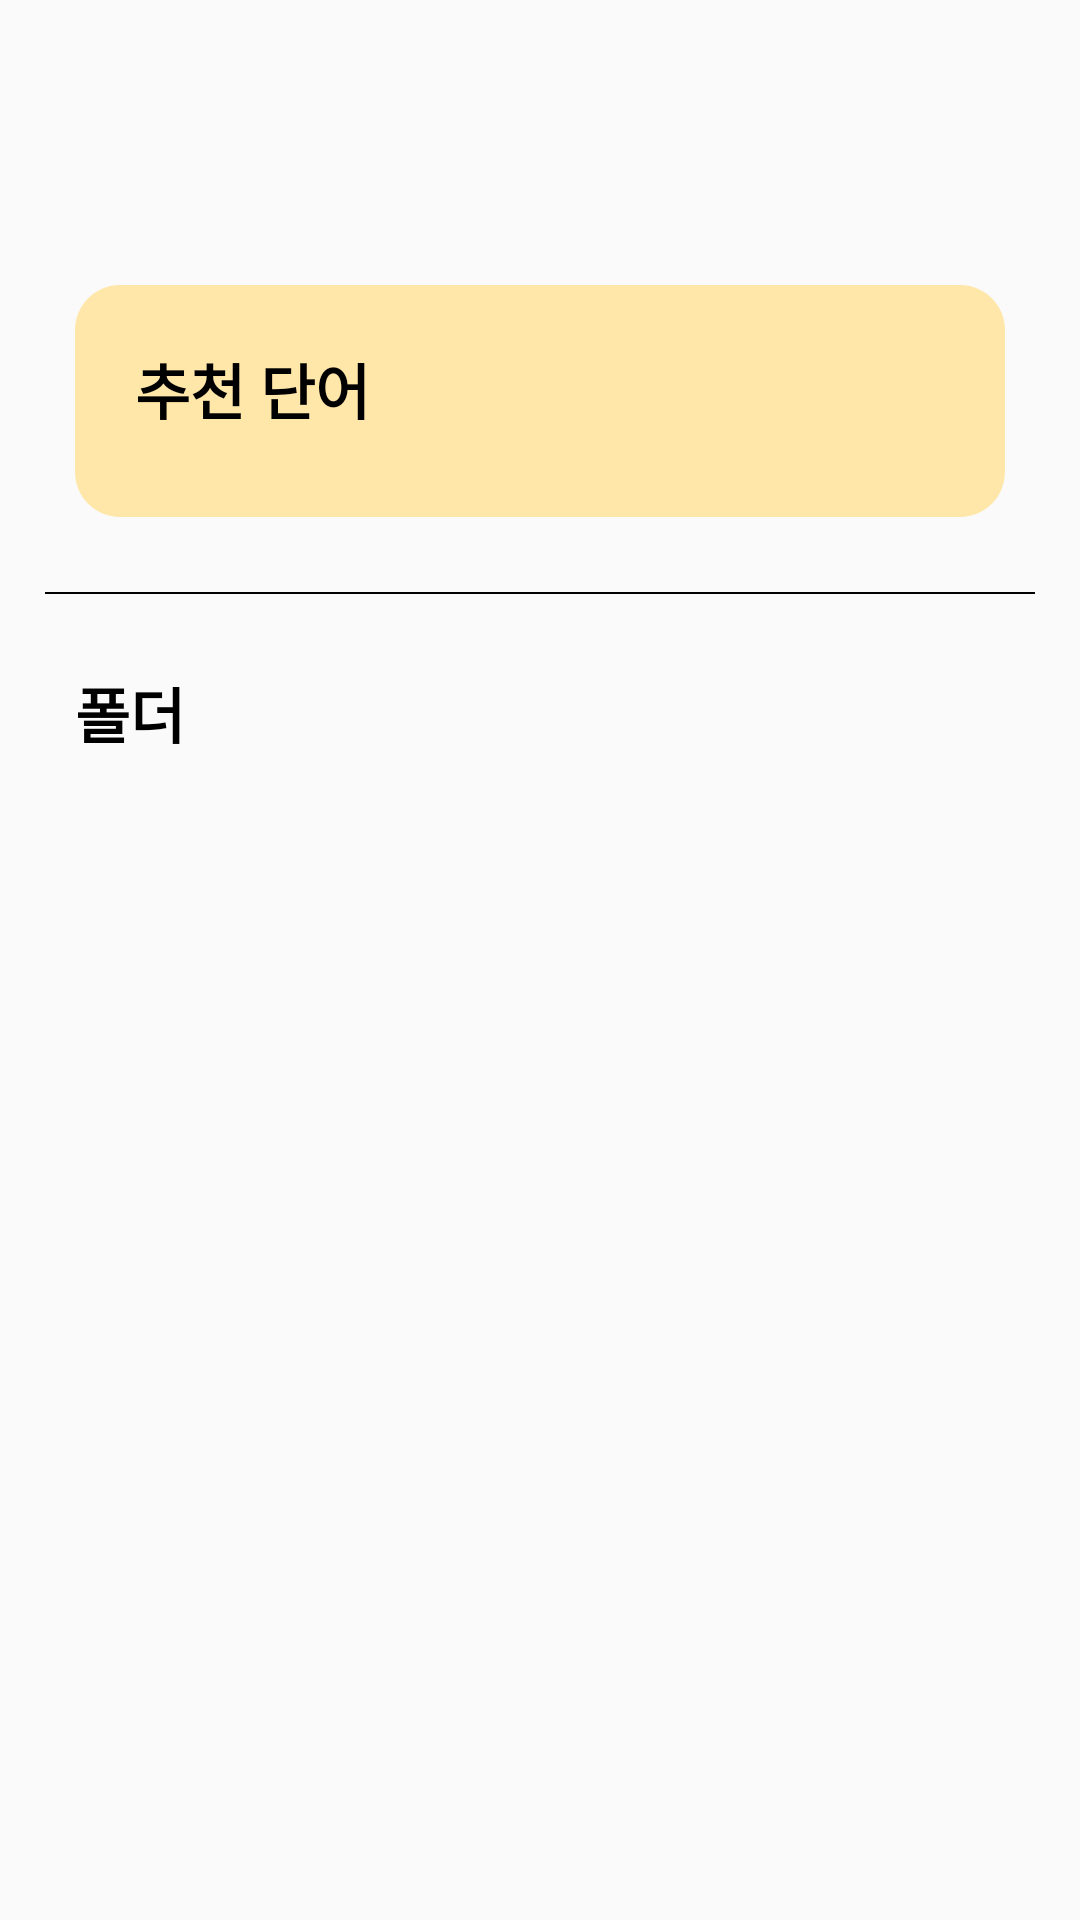

Android layout source for this screen:
<!-- AndroidManifest.xml: activity theme NoTitleBarTheme -->
<!-- res/layout/fragment_main.xml -->
<?xml version="1.0" encoding="utf-8"?>
<FrameLayout xmlns:android="http://schemas.android.com/apk/res/android"
    xmlns:tools="http://schemas.android.com/tools"
    android:layout_width="match_parent"
    android:layout_height="match_parent"
    tools:context=".MainPages.MainFragment">

    
    <ScrollView
        android:layout_width="match_parent"
        android:layout_height="wrap_content"
        android:layout_weight="1"
        android:layout_marginTop="60dp">

        <RelativeLayout
            android:layout_width="match_parent"
            android:layout_height="wrap_content">

            
            
            <RelativeLayout
                android:id="@+id/recommend_words"
                android:layout_width="match_parent"
                android:layout_height="wrap_content"
                android:layout_marginStart="25dp"
                android:layout_marginTop="35dp"
                android:layout_marginEnd="25dp"
                android:layout_marginBottom="20dp"
                android:background="@drawable/radius_background">

                <TextView
                    android:id="@+id/recommend_title"
                    android:layout_width="wrap_content"
                    android:layout_height="wrap_content"
                    android:layout_marginLeft="20dp"
                    android:layout_marginTop="20dp"
                    android:text="추천 단어"
                    android:textColor="@color/black"
                    android:textSize="20dp"
                    android:textStyle="bold" />

                <androidx.recyclerview.widget.RecyclerView
                    android:id="@+id/recommend_recyclerview"
                    android:layout_width="match_parent"
                    android:layout_height="wrap_content"
                    android:layout_below="@id/recommend_title"
                    android:layout_marginLeft="18dp"
                    android:layout_marginTop="10dp"
                    android:layout_marginRight="18dp"
                    android:layout_marginBottom="18dp" />

            </RelativeLayout>

            
            <View
                android:id="@+id/line"
                android:layout_width="match_parent"
                android:layout_height="0.8dp"
                android:layout_below="@id/recommend_words"
                android:layout_marginLeft="15dp"
                android:layout_marginTop="5dp"
                android:layout_marginRight="15dp"
                android:background="@color/black" />

            
            <RelativeLayout
                android:id="@+id/word_folders"
                android:layout_width="match_parent"
                android:layout_height="wrap_content"
                android:layout_below="@id/line"
                android:layout_margin="25dp">

                <TextView
                    android:id="@+id/folders_title"
                    android:layout_width="wrap_content"
                    android:layout_height="wrap_content"
                    android:text="폴더"
                    android:textColor="@color/black"
                    android:textSize="20sp"
                    android:textStyle="bold" />

                <androidx.recyclerview.widget.RecyclerView
                    android:id="@+id/folders_recyclerview"
                    android:layout_width="match_parent"
                    android:layout_height="wrap_content"
                    android:layout_below="@id/folders_title" />

            </RelativeLayout>
        </RelativeLayout>
    </ScrollView>

</FrameLayout>
<!-- resources referenced by this layout -->
<resources>
  <!-- drawable radius_background (drawable) -->
  <?xml version="1.0" encoding="utf-8"?>
  <shape xmlns:android="http://schemas.android.com/apk/res/android"
      android:shape="rectangle">
  
      <solid android:color="#FFE7A9"/>
      <corners android:radius="15dp"/>
  </shape>
  <style name="NoTitleBarTheme" parent="Theme.AppCompat.Light.NoActionBar">
          
          
  
          
          <item name="windowActionBar">false</item>
          <item name="windowNoTitle">true</item>
      </style>
  <!-- not gathered from this repository: default colours our renderer supplied (Android Studio template values) -->
  <color name="black">#FF000000</color>
</resources>
